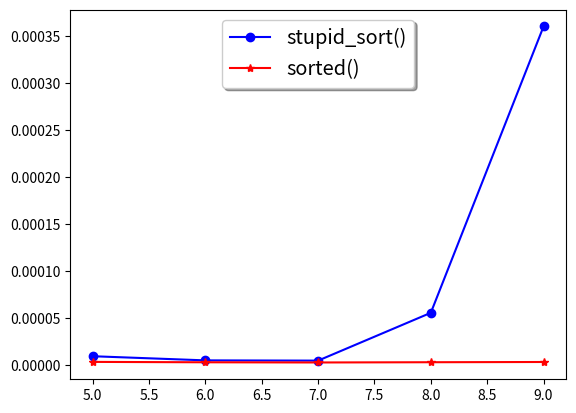
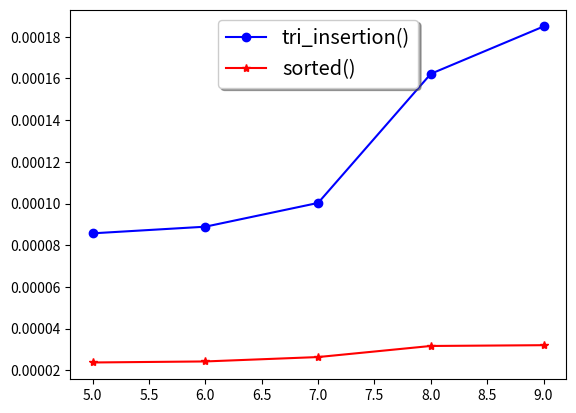
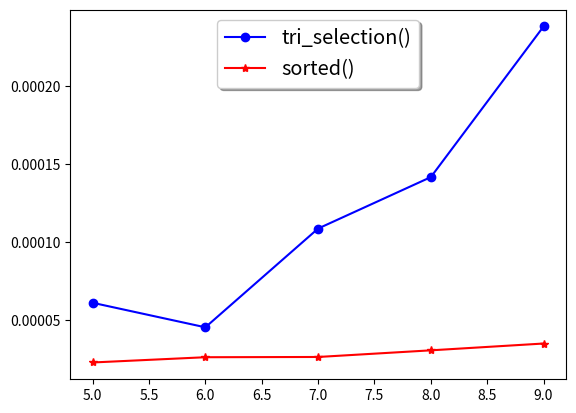
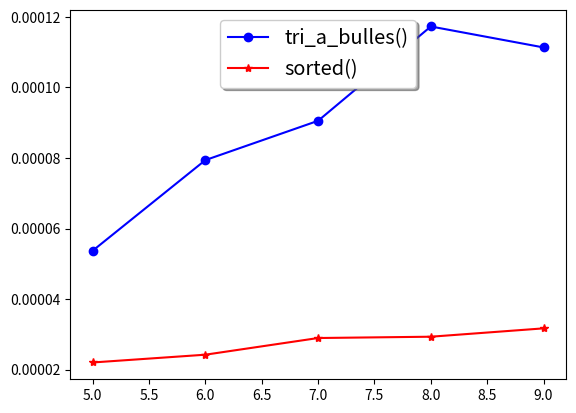
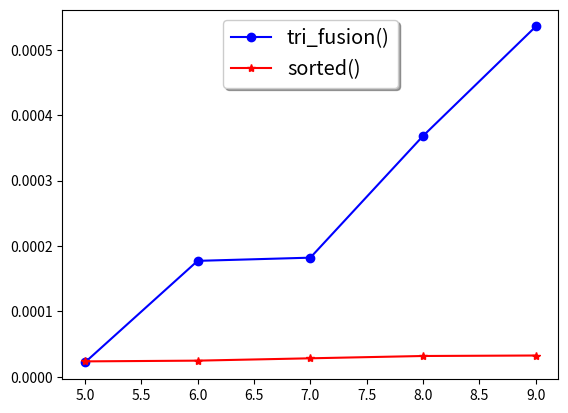

Write the Python code that produced these figures, in order.
import random
import time
import matplotlib.pyplot as plt
import numpy as np


def stupid_sort(list_: list[float | int]) -> None:
    while sorted(list_) != list_:
        random.shuffle(list_)


def tri_insertion(list_: list[float | int]) -> list[float | int]:
    result = list_[:]
    for i in range(len(result)):
        x = result[i]
        j = i
        while j > 0 and result[j - 1] > x:
            result[j] = result[j - 1]
            j -= 1
        result[j] = x
    return result


def tri_selection(list_: list[float | int]) -> list[float | int]:
    result = list_[:]
    length = len(result)
    for i in range(length - 2):
        min = i
        for j in range(i + 1, length - 1):
            if result[j] < result[min]:
                min = j
        if min != i:
            result[i], result[min] = result[min], result[i]
    return result


def tri_a_bulles(list_: list[float | int]) -> list[float | int]:
    result = list_[:]
    length = len(result)
    for i in range(length - 1, 0, -1):
        triee = True
        for j in range(i - 1):
            if list_[j + 1] < list_[j]:
                list_[j + 1], list_[j] = list_[j], list_[j + 1]
                triee = False
        if triee:
            return result
    return result


def tri_fusion(list_: list[float | int]) -> list[float | int]:
    if len(list_) < 2:
        return list_
    element = list_[0]
    less = [el for el in list_ if el < element]
    more = [el for el in list_ if el > element]
    return tri_fusion(less) + [element] + tri_fusion(more)


def radix_sort(list_: list[tuple]) -> list[tuple]:
    if len(list_) < 2:
        return list_
    element = list_[0]
    less = [el for el in list_[1:] if el[1] < element[1]]
    more = [el for el in list_[1:] if el[1] >= element[1]]
    return radix_sort(less) + [element] + radix_sort(more)


def radix_order_sort(list_: list[float | int], order: int):
    list_with_order = [(el, int(str(el)[-order]) if len(str(el)) > order else 0) for el in list_]
    sorted_list_with_order = radix_sort(list_with_order)
    return [el[0] for el in sorted_list_with_order]


def perf_sort_list(function: callable, list_1: list[float | int], numbre_execution: int) -> tuple:
    list_2, list_3 = list_1, list_1
    list_2.reverse()
    random.shuffle(list_3)
    start_time1 = time.perf_counter()
    for i in range(numbre_execution):
        function(list_1)
        function(list_2)
        function(list_3)
    end_time1 = time.perf_counter()
    start_time2 = time.perf_counter()
    for i in range(numbre_execution):
        sorted(list_1)
        sorted(list_2)
        sorted(list_3)
    end_time2 = time.perf_counter()
    return end_time1 - start_time1, end_time2 - start_time2


def test_sort_list(function_name: str, function: callable, list_: list[float | int], numbre_execution: int) -> None:
    y_value_list1 = []
    y_value_list2 = []
    len_list = len(list_)
    for i in range(len_list - 5, len_list):
        time_of_function1, time_of_function2 = perf_sort_list(function, list_[:i + 1], numbre_execution)
        y_value_list1.append(time_of_function1)
        y_value_list2.append(time_of_function2)
    x_axis_list = np.arange(5, 10, 1)
    fig, ax = plt.subplots()
    ax.plot(x_axis_list, np.array(y_value_list1), 'bo-', label=f'{function_name}')
    ax.plot(x_axis_list, np.array(y_value_list2), 'r*-', label='sorted()')
    ax.legend(loc='upper center', shadow=True, fontsize='x-large')
    plt.show()


list_to_test = [i for i in range(5)]
test_sort_list('stupid_sort()', stupid_sort, list_to_test, 10)
list_to_test = [i for i in range(5)]
test_sort_list('tri_insertion()', tri_insertion, list_to_test, 100)
test_sort_list('tri_selection()', tri_selection, list_to_test, 100)
test_sort_list('tri_a_bulles()', tri_a_bulles, list_to_test, 100)
test_sort_list('tri_fusion()', tri_fusion, list_to_test, 100)

